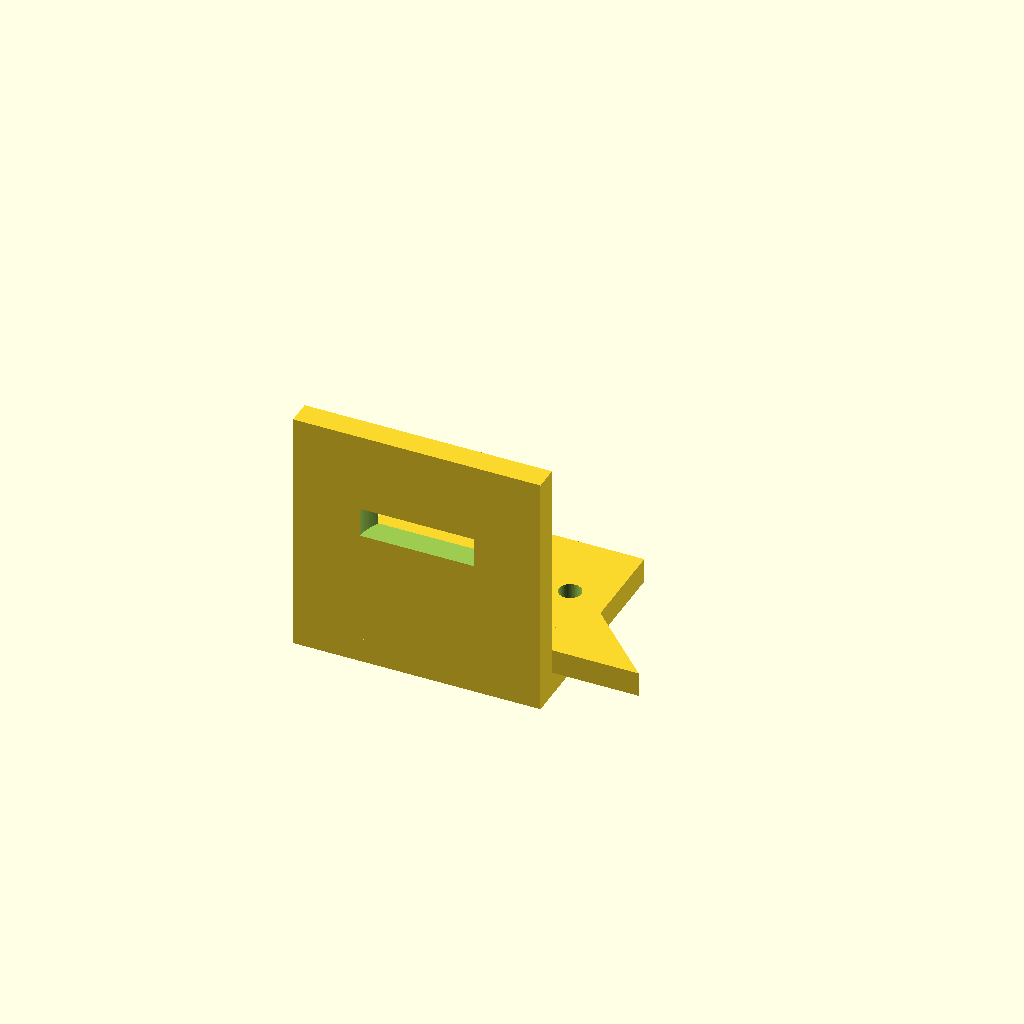
Cell 1 — every parameter at its default value.
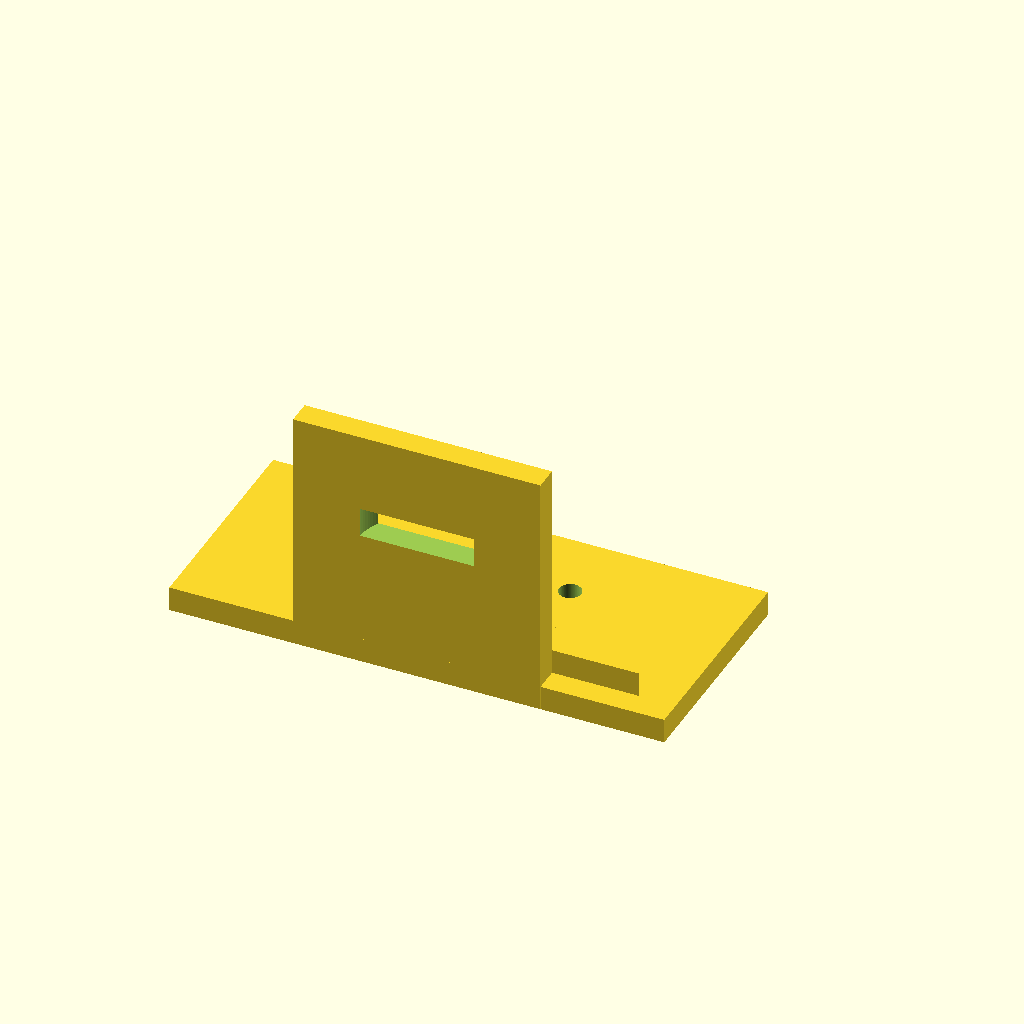
Cell 2: base_x = 50 (everything else at default).
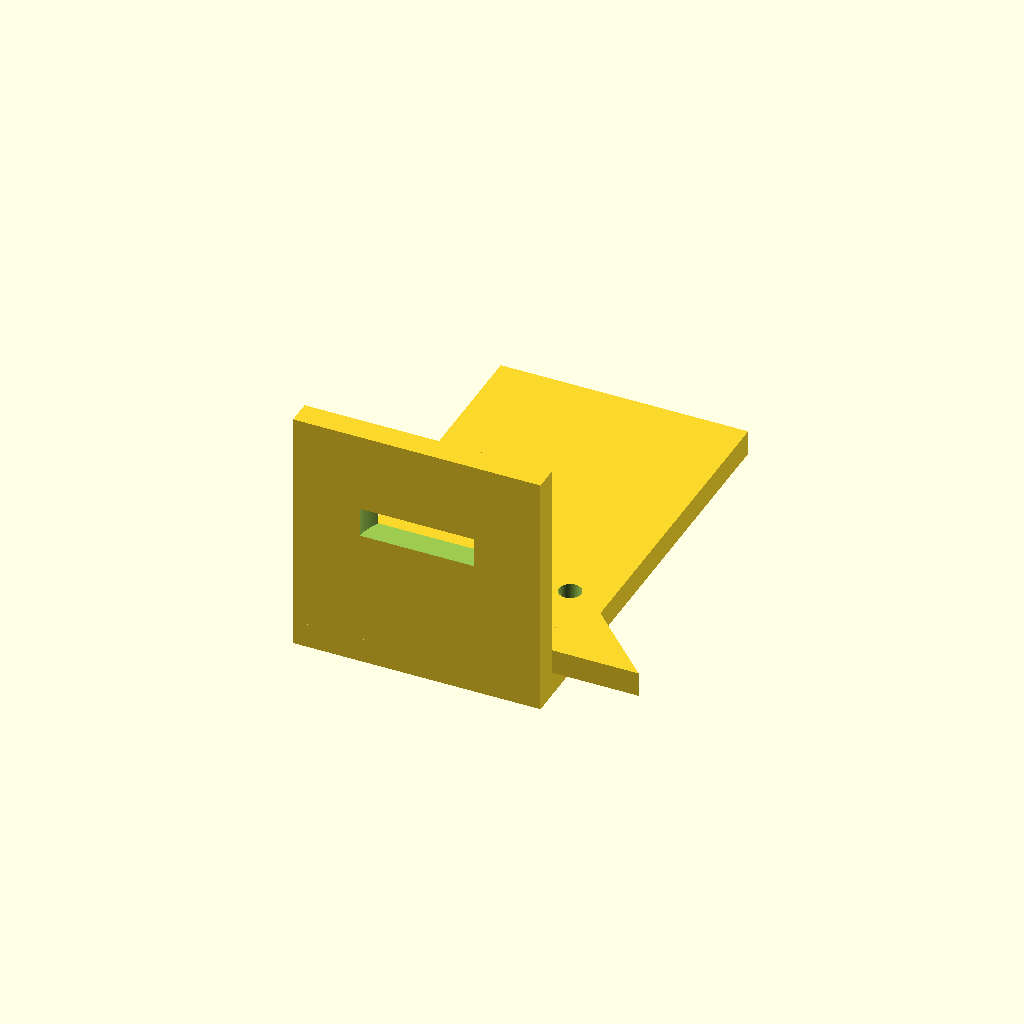
Cell 3 — base_y set to 90, the other parameters unchanged.
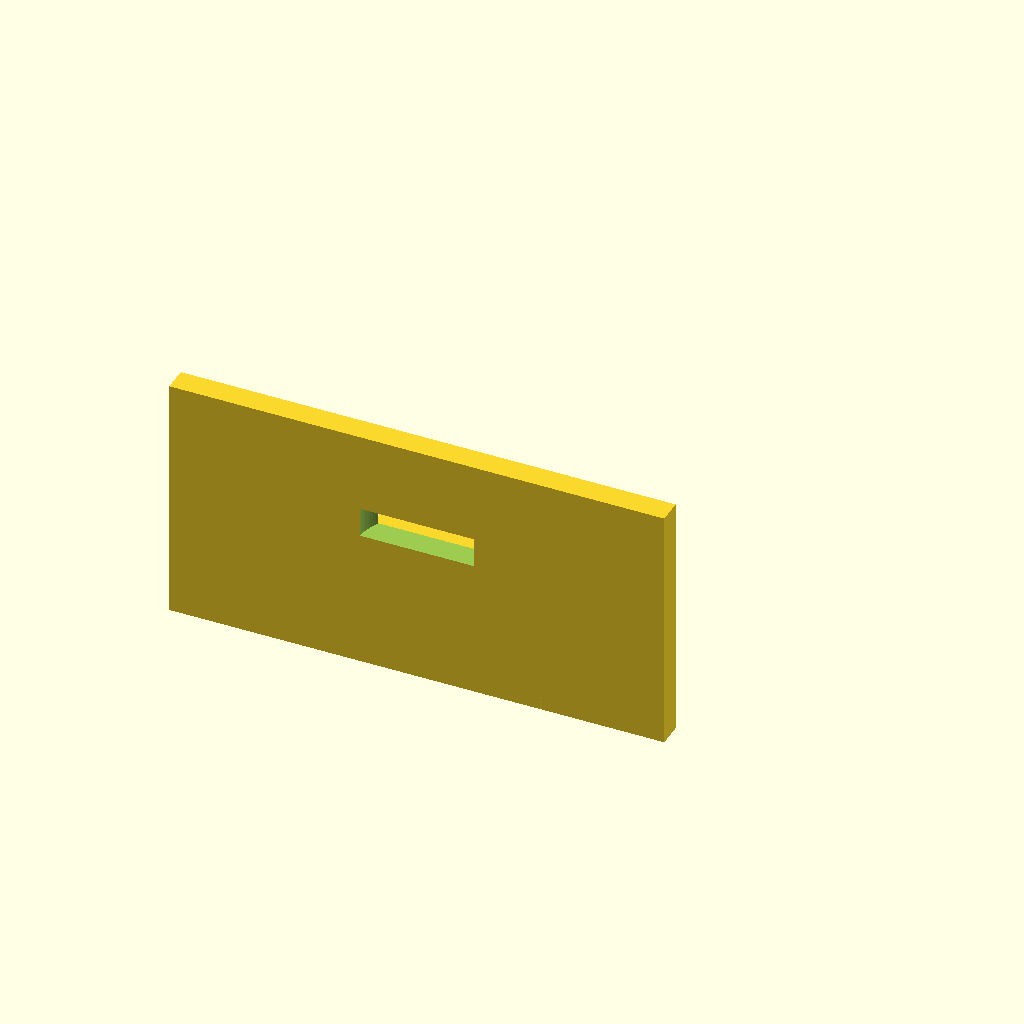
Cell 4: motor_x = 50 (everything else at default).
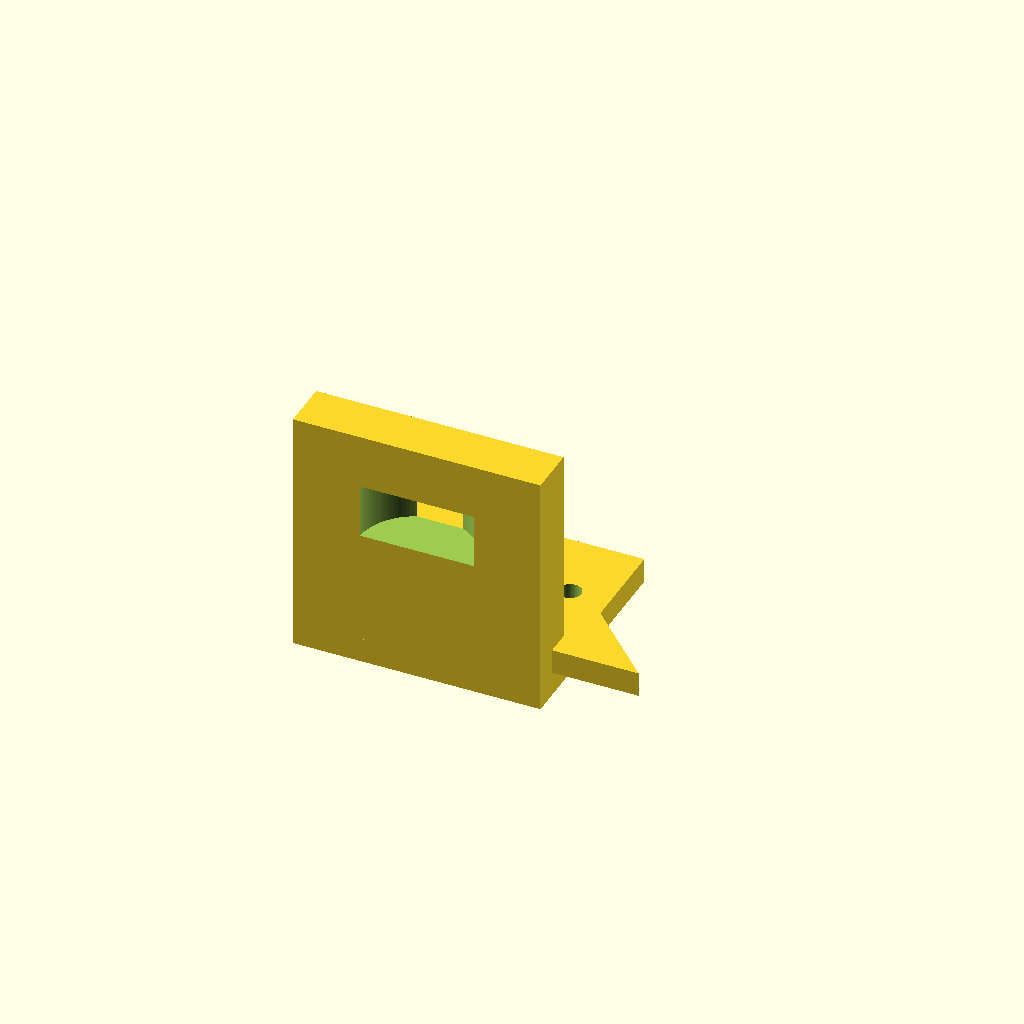
Cell 5 — motor_y set to 10, the other parameters unchanged.
All cells are drawn from one camera (rotation 55°, 0°, 25°, orthographic, colour scheme Cornfield), so only the parameter changes between them.
The OpenSCAD source (bench/results/gpu-v4-g6/code/scadcoder-v4/nema17_motor_bracket_s7_a1.scad):
// L-shaped mounting bracket for NEMA 17 stepper motor (e.g. syringe pump)
// Print orientation: base plate on bed, motor plate builds upward (+Z)

// ---------------- Parameters ----------------
base_x      = 25;    // base plate half-length in X (plate spans -25 to 25)
base_y      = 45;    // base plate length in Y (0 to 45)
base_z      = 5;     // base plate thickness

motor_x     = 25;    // motor plate half-length in X (plate spans -25 to 25)
motor_y     = 5;     // motor plate thickness in Y (0 to 5)
motor_z     = 50;    // motor plate height in Z (0 to 50)

boss_d      = 23;    // motor centring boss hole diameter
boss_x      = 0;     // boss hole centre X
boss_z      = 28;    // boss hole centre Z

screw_d     = 3.4;   // M3 screw hole diameter
screw_n     = 4;     // number of screw holes
screw_p     = 31;    // square pattern side length (centred on boss hole)

gusset_t    = 5;     // gusset thickness in X
gusset_x0   = -25;   // left gusset start X
gusset_x1   = -20;   // left gusset end X
gusset_y    = 20;    // gusset leg along +Y (from y = 5)
gusset_z    = 20;    // gusset leg along +Z (from z = 5)

eps         = 0.5;   // cutter overshoot past faces
$fn         = 96;    // curve resolution

// ---------------- Model ----------------
difference() {
    union() {
        // Base plate
        translate([-base_x, 0, 0])
            cube([2 * base_x, base_y, base_z]);

        // Vertical motor plate
        translate([-motor_x, 0, 0])
            cube([2 * motor_x, motor_y, motor_z]);

        // Gussets (right-angle corner at y = 5, z = 5)
        for (sx = [-1, 1])
            translate([sx * (gusset_x0 + gusset_t / 2), 5, 5])
                linear_extrude(height = gusset_t)
                    polygon([[0, 0], [gusset_y, 0], [0, gusset_z]]);
    }

    // Base plate M4 through-holes
    translate([-17, 30, -eps])
        cylinder(d = 4.5, h = base_z + 2 * eps);
    translate([17, 30, -eps])
        cylinder(d = 4.5, h = base_z + 2 * eps);

    // Motor plate boss hole (along Y) and M3 screw holes
    translate([boss_x, -eps, boss_z])
        cylinder(d = boss_d, h = motor_y + 2 * eps);
    for (i = [0 : screw_n - 1]) {
        a = screw_p * (i - (screw_n - 1) / 2);
        translate([0, a, boss_z])
            cylinder(d = screw_d, h = motor_y + 2 * eps);
    }
}
Parameter table extracted from the source (name, type, default, range or options):
base_x: number, default 25
base_y: number, default 45
base_z: number, default 5
motor_x: number, default 25
motor_y: number, default 5
motor_z: number, default 50
boss_d: number, default 23
boss_x: number, default 0
boss_z: number, default 28
screw_d: number, default 3.4
screw_n: number, default 4
screw_p: number, default 31
gusset_t: number, default 5
gusset_x0: number, default -25
gusset_x1: number, default -20
gusset_y: number, default 20
gusset_z: number, default 20
eps: number, default 0.5
